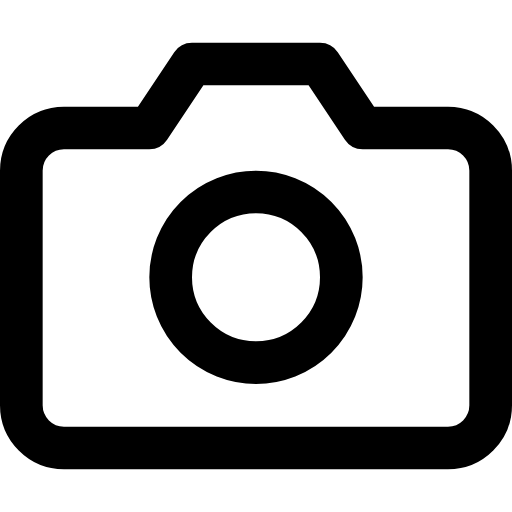
t = 0.00 s
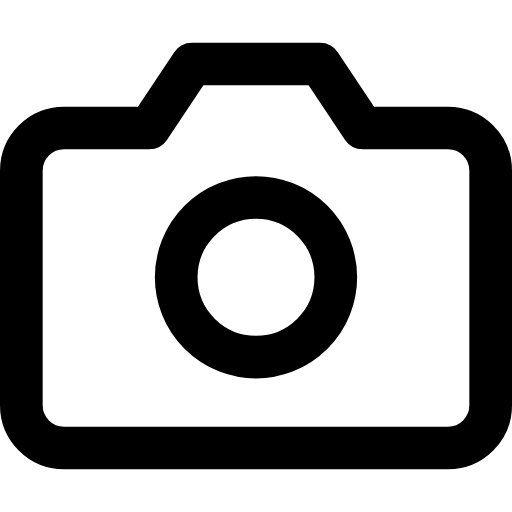
t = 0.19 s
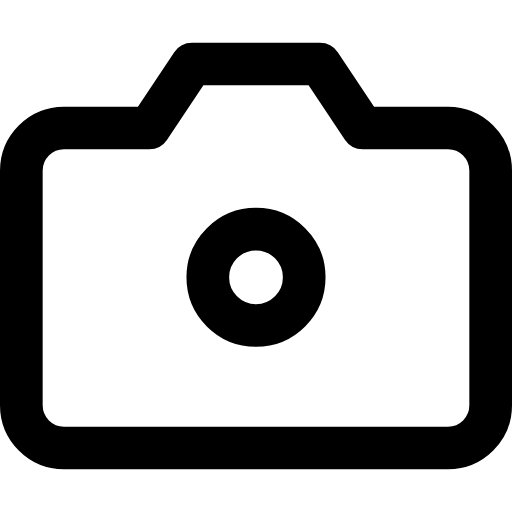
t = 0.56 s
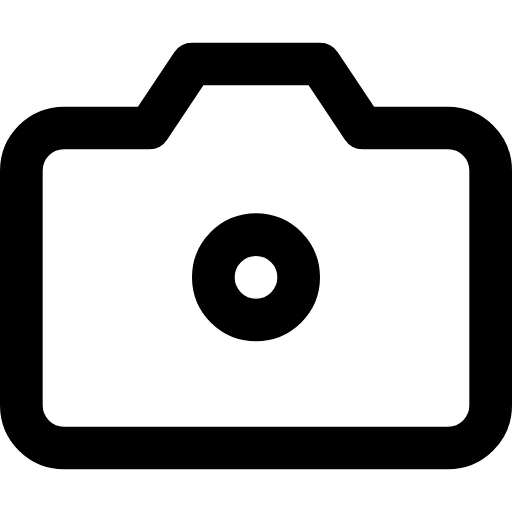
t = 0.75 s
t = 0.94 s: frame unchanged from t = 0.56 s, image omitted
t = 1.31 s: frame unchanged from t = 0.19 s, image omitted

The animated SVG that drew these frames (rendered in a browser with its animation timeline set to each time). Animation: 1 CSS @keyframes rule; one cycle of 1.50 s, repeats indefinitely.

<svg xmlns="http://www.w3.org/2000/svg" viewBox="0 0 24 24" fill="none" stroke="currentColor" stroke-width="2" stroke-linecap="round" stroke-linejoin="round">
  <style>/* CSS fallback for former SMIL animations */
@keyframes kf-kamera-1 {
  0.000% { r: 4; }
  50.000% { r: 2; }
  100.000% { r: 4; }
}
.fx-kamera-1 { animation: kf-kamera-1 1.5s ease-in-out 0s infinite; }
</style><path d="M23 19a2 2 0 0 1-2 2H3a2 2 0 0 1-2-2V8a2 2 0 0 1 2-2h4l2-3h6l2 3h4a2 2 0 0 1 2 2z" /><circle cx="12" cy="13" r="4" class="fx-kamera-1" />
</svg>